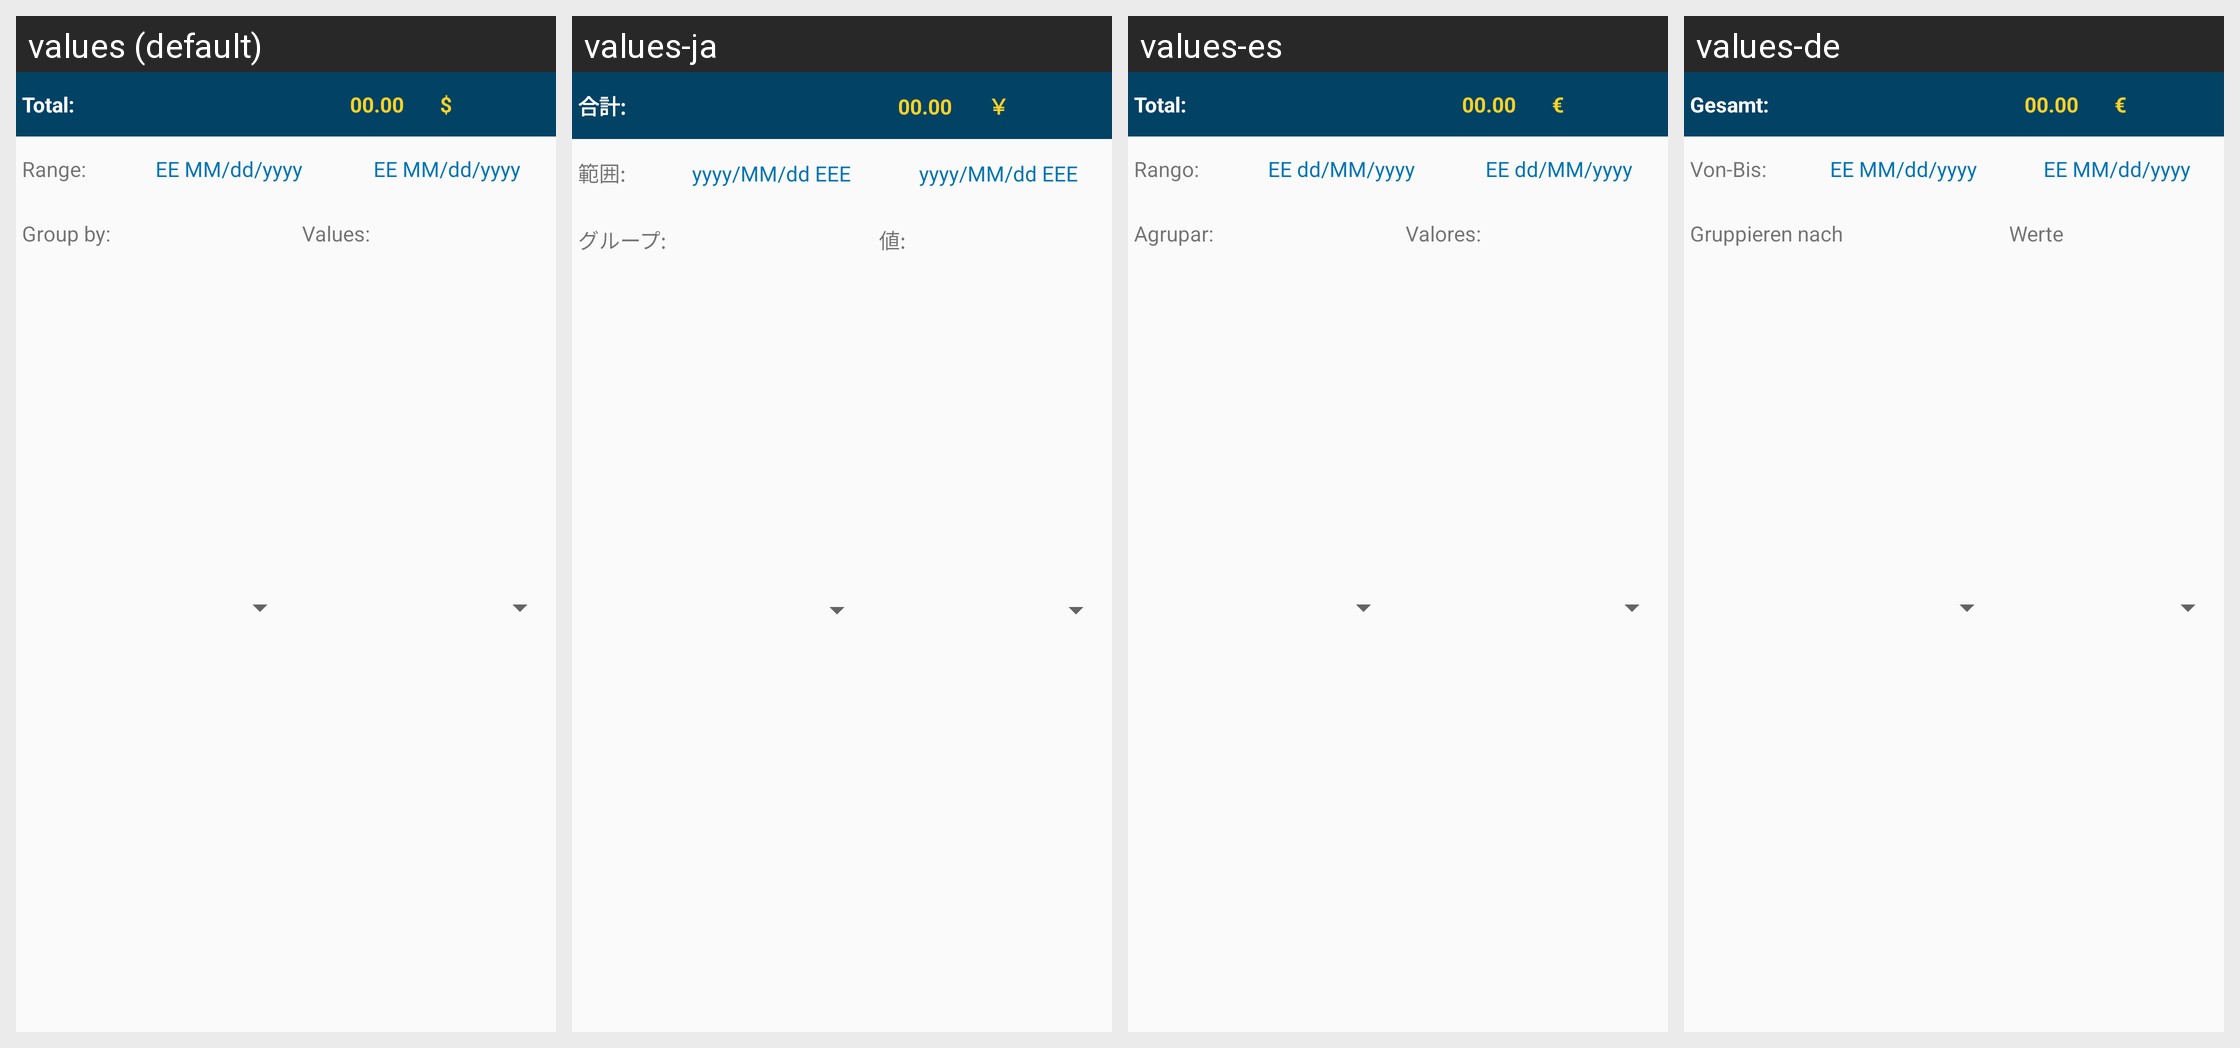

Locale-by-locale string values for the Android screen shown in this grid:
Android screen res/layout/statistics_parameters.xml rendered under 4 locales, left to right: values (default), values-ja, values-es, values-de. Device: Nexus 5 (rendered at 1080×1920; each locale shown at half size, 540×960, under a caption strip naming it); theme AppTheme.
Strings drawn on this screen, with the default value and each locale's value (text and hints the layout hard-codes, and strings that could not be matched under every locale, appear in the picture but are not listed):

statistics_range
  values: Range:
  values-ja: 範囲:
  values-es: Rango:
  values-de: Von-Bis:

date_short_pattern
  values: EE MM/dd/yyyy
  values-ja: yyyy/MM/dd EEE
  values-es: EE dd/MM/yyyy
  values-de: EE MM/dd/yyyy

statistics_group_by
  values: Group by:
  values-ja: グループ:
  values-es: Agrupar:
  values-de: Gruppieren nach

statistics_y_values
  values: Values:
  values-ja: 値:
  values-es: Valores:
  values-de: Werte

statistics_total_amout
  values: Total:
  values-ja: 合計:
  values-es: Total:
  values-de: Gesamt:

ph_total_amount
  values: 00.00
  values-ja: 00.00  [not translated; the default value is used]
  values-es: 00.00  [not translated; the default value is used]
  values-de: 00.00  [not translated; the default value is used]

currency
  values: $
  values-ja: ￥
  values-es: €
  values-de: €
